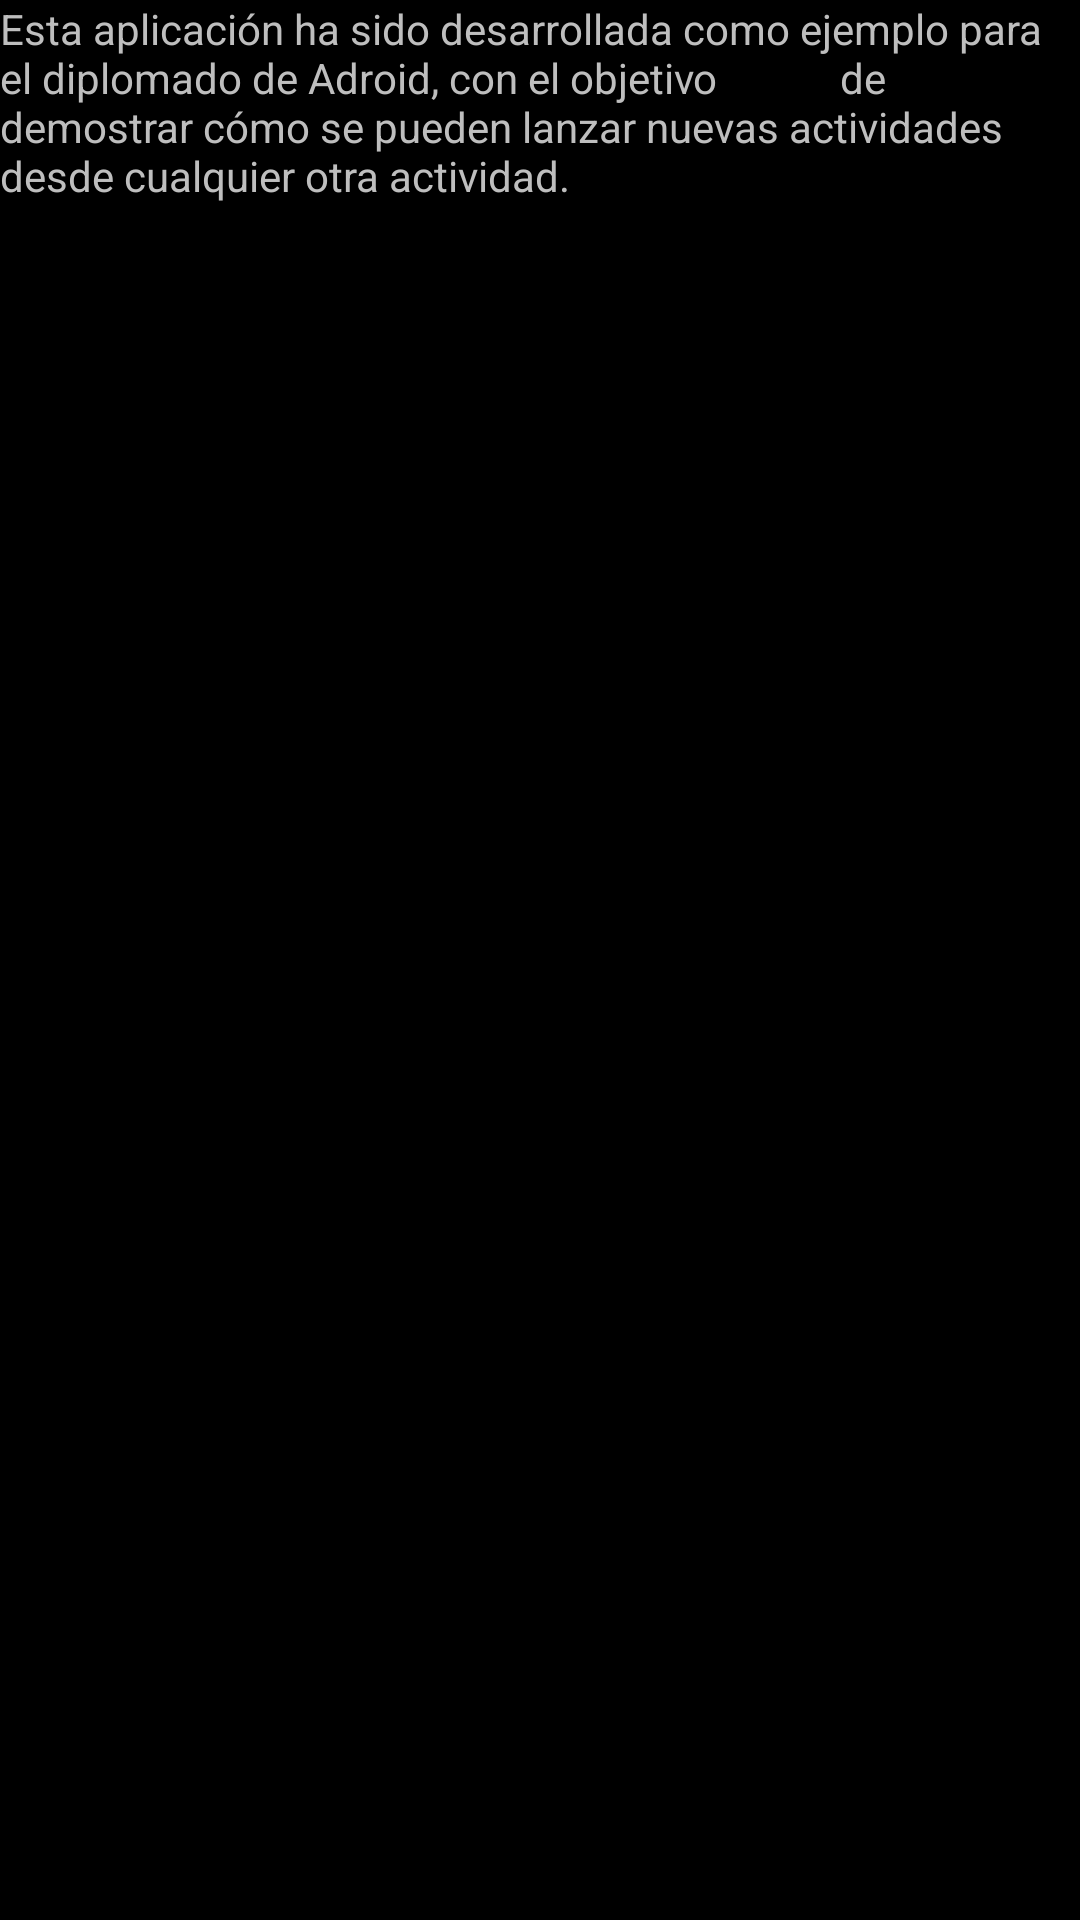

Layout XML and referenced resources for this Android screen:
<!-- AndroidManifest.xml: application theme TemaAsteroides -->
<!-- res/layout/acercade.xml -->
<TextView
    xmlns:android="http://schemas.android.com/apk/res/android"
    android:id="@+id/txt_acerca_de"
    android:layout_width="wrap_content"
    android:layout_height="wrap_content"
    android:text="Esta aplicación ha sido desarrollada como ejemplo para el diplomado de Adroid, con el objetivo
    			  de demostrar cómo se pueden lanzar nuevas actividades desde cualquier otra actividad.">
    
</TextView>
<!-- resources referenced by this layout -->
<resources>
  <style name="TemaAsteroides" parent="@android:style/Theme.NoTitleBar">
      </style>
</resources>
